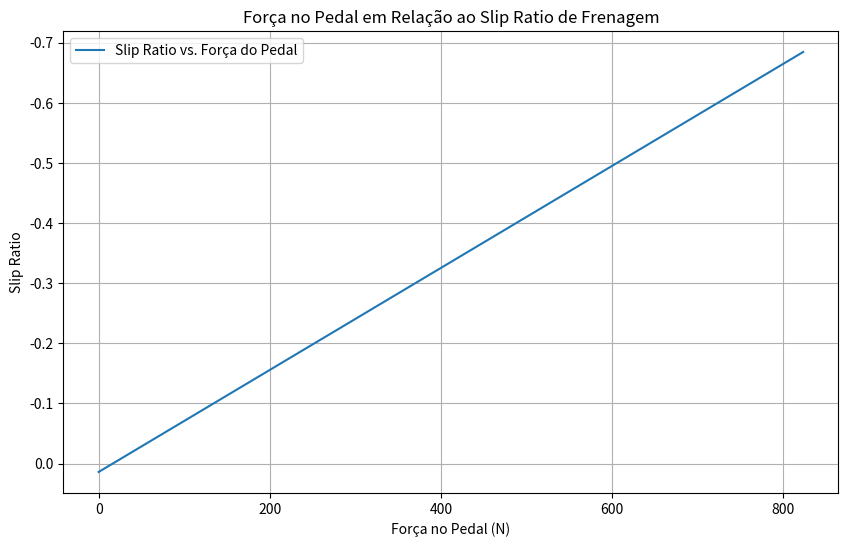
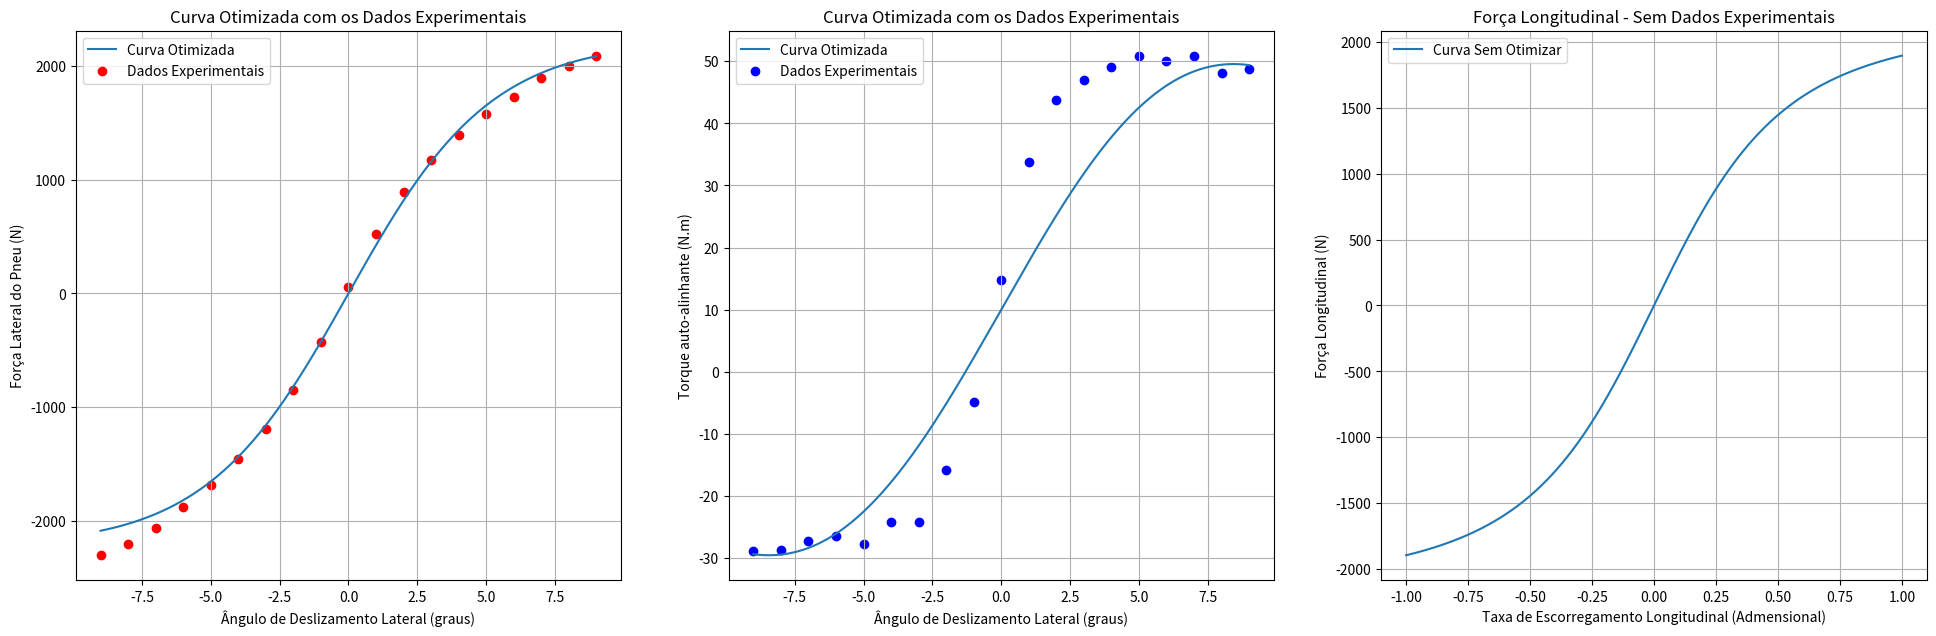
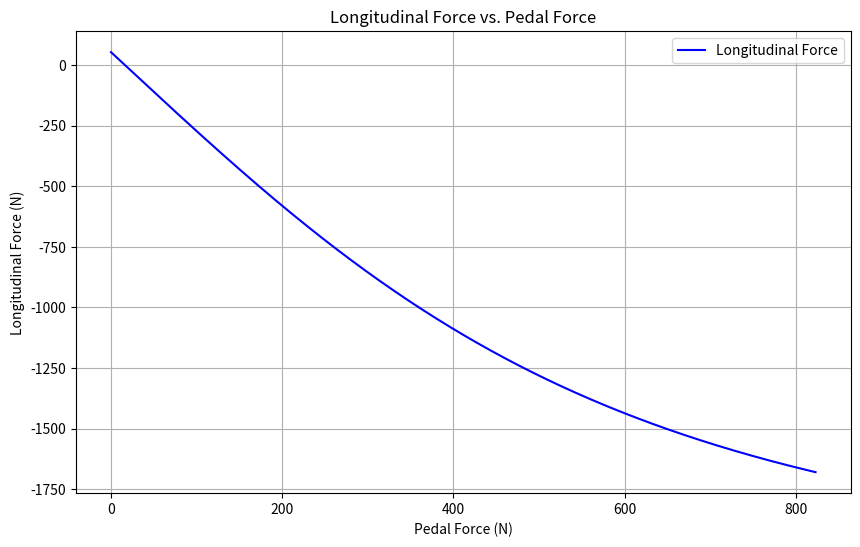

Source code (Python) for these figures, in order:
import numpy as np
import matplotlib.pyplot as plt

'''
Classe que encapsula modelos e métodos para simular o comportamento dinâmico de um sistema veicular,
especificamente focando em molas, pneus e amortecedores.
'''
class Dynamics:

    # Função para definir todos os parâmetros necessários
    def __init__(self, spring_type=None, spring_k=None, spring_F=None, spring_non_lin_coef=None, tire_Fz=None,
               tire_Sa=None, tire_Ls=None, tire_friction_coef=None, damper_type=None, damper_V=None,
               damper_F_viscous=None, damper_K_friction=None, damper_F_static=None):
        # Inicializa o modelo de mola
        self.spring_type = spring_type  # Hooke, Softening
        self.spring_k = spring_k  # rigidez da mola [N/m]
        self.spring_F = spring_F  # força que a mola recebe [N]
        self.spring_non_lin_coef = spring_non_lin_coef  # coeficiente de ganho não-linear
        # Inicializa o modelo de pneu
        self.tire_Fz = tire_Fz  # carga vertical no pneu [N]
        self.tire_Sa = tire_Sa  # slip angle do pneu [rad]
        self.tire_Ls = tire_Ls  # longitudinal slip do pneu [Admensional]
        self.tire_type = 'Default'
        self.tire_friction_coef = tire_friction_coef  # coeficiente de fricção entre o pneu e a pista
        # Inicializa o modelo de amortecedor
        self.damper_type = damper_type  # Coulumb, Integrated, Stribeck
        self.damper_V = damper_V  # velocidade relativa amortecedor [m/s]
        self.damper_F_viscous = damper_F_viscous  # força viscosa do fluído [N]
        self.damper_F_static = damper_F_static  # coeficiente de fricção estática de coulumb [N]
        self.damper_K_friction = damper_K_friction  # rigidez de fricção [N/m]

    # Função que calcula as forças no pneu (lateral, longitudinal e torque auto-alinhante)
    def Tire(self, params):
        E, Cy, Cx, Cz, c1, c2 = params
        Cs = c1 * np.sin(2 * np.arctan(self.tire_Fz / c2))
        D = self.tire_friction_coef * self.tire_Fz
        Bz = Cs / (Cz * D)
        Bx = Cs / (Cx * D)
        By = Cs / (Cy * D)
        tire_lateral_force = D * np.sin(
            Cy * np.arctan(By * self.tire_Sa - E * (By * self.tire_Sa - np.arctan(By * self.tire_Sa))))
        tire_longitudinal_force = D * np.sin(
            Cx * np.arctan(9 * Bx * self.tire_Ls - E * (Bx * self.tire_Ls - np.arctan(Bx * self.tire_Ls))))
        tire_auto_align_moment = D * np.sin(
            Cz * np.arctan(Bz * self.tire_Sa - E * (Bz * self.tire_Sa - np.arctan(Bz * self.tire_Sa))))

        return tire_lateral_force, (10 + (tire_auto_align_moment / 55)), tire_longitudinal_force

    # Função que calcula a razão de escorregamento (slip ratio) com base na velocidade angular e no raio do pneu
    def slip_ratio_1(self, velocidade_angular, raio_pneu):
        velocidade_linear = initial_speed
        value = (velocidade_angular * raio_pneu / velocidade_linear) - 1

        return value

    # Função que exibe os valores do slip ratio
    def show_results(self, value):
        print("Valores do Slip Ratio: ")

        for dado in value:
            print(dado)

    # Função que plota o gráfico do slip ratio em relação à força do pedal
    def plot_graph_slip_ratio(self, value=None):
        plt.figure(figsize=(10, 6))
        plt.plot(pedal_forces, value, label="Slip Ratio vs. Força do Pedal")

        # Invertendo o eixo y
        plt.gca().invert_yaxis()
        plt.xlabel("Força no Pedal (N)")
        plt.ylabel("Slip Ratio")
        plt.title("Força no Pedal em Relação ao Slip Ratio de Frenagem")
        plt.grid(True)
        plt.legend()
        plt.show()
        
    # Função que plota os gráficos das forças laterais, longitudinais e torque auto-alinhante do pneu
    def plot_graph(self, predicted_tire_lateral_forces, predicted_tire_auto_align_moment,
                   predicted_tire_longitudinal_forces, tire_lateral_experimental=None,
                   tire_auto_align_experimental=None, angles=None, ratio=None, pedal_forces=None, value=None):
        plt.figure(figsize=(20, 7))

        # Plotagem força lateral
        plt.subplot(1, 3, 1)
        plt.plot(self.tire_Sa, predicted_tire_lateral_forces, label='Curva Otimizada')
        plt.scatter(angles, tire_lateral_experimental, color='red', label='Dados Experimentais')
        plt.xlabel('Ângulo de Deslizamento Lateral (graus)')
        plt.ylabel('Força Lateral do Pneu (N)')
        plt.title('Curva Otimizada com os Dados Experimentais')
        plt.legend()
        plt.grid(True)

        # Plotagem torque auto-alinhante
        plt.subplot(1, 3, 2)
        plt.plot(self.tire_Sa, predicted_tire_auto_align_moment, label='Curva Otimizada')
        plt.scatter(angles, tire_auto_align_experimental, color='blue', label='Dados Experimentais')
        plt.xlabel('Ângulo de Deslizamento Lateral (graus)')
        plt.ylabel('Torque auto-alinhante (N.m)')
        plt.title('Curva Otimizada com os Dados Experimentais')
        plt.legend()
        plt.grid(True)

        # Plotagem força longitudinal
        plt.subplot(1, 3, 3)
        plt.plot(self.tire_Ls, predicted_tire_longitudinal_forces, label='Curva Sem Otimizar')
        plt.xlabel('Taxa de Escorregamento Longitudinal (Admensional)')
        plt.ylabel('Força Longitudinal (N)')
        plt.title('Força Longitudinal - Sem Dados Experimentais')
        plt.legend()
        plt.grid(True)

        plt.tight_layout(pad=3.0)  # Aumentando a distância entre os subplots
        plt.show()


'''
Classe que modela o sistema de frenagem de um veículo e calcula diversos parâmetros relacionados à frenagem, 
incluindo forças, torques, desaceleração, pressões necessárias e forças de atrito.
'''
class BrakeSystem:

    # Inicializa a classe com os parâmetros necessários
    def __init__(self, params):
        self.params = params
        self.RedP = params['RedP']  # Redução do pedal
        self.a = params['a']  # Desaceleração [g]
        self.psi = params['psi']  # Distribuição de carga estática por eixo [adm]
        self.μl = params['μl']  # Coeficiente de atrito do contato pastilha/disco
        self.pi = params['pi']  # Valor de pi
        self.HCG = params['HCG']  # Altura do centro de gravidade [m]
        self.μ = params['μ']  # Coeficiente de atrito do pneu/solo
        self.FzF = params['FzF']  # Força de reação estática na dianteira [N]
        self.FzR = params['FzR']  # Força de reação estática na traseira [N]
        self.Rdp = params['Rdp']  # Raio do pneu [m]
        self.Dcm = params['Dcm']  # Diâmetro do cilindro mestre em metros
        self.Dwc = params['Dwc']  # Diâmetro do cilindro da roda em metros
        self.Npast = params['Npast']  # Número de pastilhas por disco
        self.atrito_coeficiente = params['atrito_coeficiente']  # Coeficiente de atrito da pastilha
        self.red = params['red']  # Raio efetivo do disco [m]
        self.Mt = params['Mt']  # Massa total do veículo [kg]
        self.L = params['L']  # Distância entre eixos [m]
        self.c_rr = params['c_rr']  # Coeficiente de resistência ao rolamento
        self.m_tire = params['m_tire']  # Massa do pneu
        self.m_wheel = params['m_wheel']  # Massa da roda

    # Calcula diversos parâmetros relacionados à frenagem com base na força aplicada ao pedal
    def calculate_params(self, pedal_force):
        BF = 2 * self.μl  # Fator de freio
        χ = self.HCG / self.L  # Razão entre HCG e L
        W = self.Mt * 9.81  # Peso do veículo
        FzF_dyn = (1 - self.psi + self.a * χ) * W  # Força de reação dinâmica dianteira
        FzR_dyn = (self.psi - self.a * χ) * W  # Força de reação dinâmica traseira
        τF = FzF_dyn * self.μ * self.Rdp  # Torque na dianteira
        τR = FzR_dyn * self.μ * self.Rdp  # Torque na traseira
        FnF = τF / self.Npast * self.RedP * self.red  # Força normal das pastilhas dianteira
        FnR = τR / self.Npast * self.RedP * self.red  # Força normal das pastilhas traseira
        Awc = (self.pi * (self.Dwc ** 2)) / 4  # Área do cilindro de roda
        Acm = (self.pi * (self.Dcm ** 2)) / 4  # Área do cilindro mestre
        PF = FnF / Awc  # Pressão necessária na dianteira
        PR = FnR / Awc  # Pressão necessária na traseira
        FaCM = PF * Acm  # Força necessária para acionar o cilindro mestre
        lF = self.psi * self.L  # Distância do eixo ao centro de gravidade em relação à distribuição de carga dianteira
        lR = (1 - self.psi) * self.L  # Distância do eixo ao centro de gravidade em relação à distribuição de carga traseira
        return BF, χ, W, FzF_dyn, FzR_dyn, τF, τR, FnF, FnR, Awc, Acm, PF, PR, FaCM, lF, lR

    # Aplica o freio e calcula os resultados com base na força aplicada ao pedal
    def apply_brake(self, pedal_force):
        resultados = self.calculate_params(pedal_force)
        BF, χ, W, FzF_dyn, FzR_dyn, τF, τR, FnF, FnR, Awc, Acm, PF, PR, FaCM, lF, lR = resultados

        # Calcula a pressão do cilindro mestre
        pressao_cilindro_mestre = pedal_force / Acm

        # Calcula a pressurização do fluido
        pressao_fluido = pressao_cilindro_mestre

        # Calcula a transmissão de pressão da linha de freio
        transmissao_pressao = pressao_fluido * Awc

        # Calcula a força de aperto da pinça
        forca_aperto_pinca = transmissao_pressao

        # Calcula a força de atrito da pastilha de freio
        forca_atrito_pastilha = forca_aperto_pinca * self.atrito_coeficiente

        # Calcula o torque do disco de freio
        torque_disco_freio = forca_atrito_pastilha * self.red

        # Calcula a resistência ao rolamento
        resistencia_rolamento = self.c_rr * W

        # Calcula o torque gerado pela resistência ao rolamento
        torque_resistencia_rolamento = resistencia_rolamento * self.Rdp

        # Calcula o torque de freio ajustado considerando a resistência ao rolamento
        torque_ajustado = torque_disco_freio - torque_resistencia_rolamento

        # Calcula a força gerada pelo disco de freio ajustado
        forca_f = torque_ajustado / self.Rdp

        # Calcula a força de frenagem considerando todos os fatores
        forca_frenagem = (FnF + FnR) / self.Npast
        forca_frenagem *= self.atrito_coeficiente
        forca_frenagem *= self.red
        forca_frenagem /= self.Rdp
        forca_frenagem -= resistencia_rolamento

        return resultados, forca_frenagem, torque_ajustado, forca_f, torque_disco_freio, resistencia_rolamento, torque_resistencia_rolamento

    # Calcula a velocidade angular das rodas durante a frenagem
    def calculate_angular_velocity(self, torque_ajustado):
        
        # Cria uma série de intervalos de tempo igualmente espaçados de 0 até 'tempo' com 100 pontos
        time_intervals = np.linspace(0, tempo, 100)
        
        # Calcula a inércia da roda considerando a massa do pneu e da roda e o raio do pneu
        inertia_wheel = 0.5 * (self.m_tire + self.m_wheel) * (self.Rdp * 2)
        
        # Calcula a desaceleração angular com base no torque ajustado e na inércia da roda
        angular_desaceleration = (torque_ajustado / 4) / inertia_wheel
        
        # Calcula a velocidade angular inicial das rodas com base na velocidade inicial e no raio do pneu
        initial_angular_velocity = initial_speed / self.Rdp
        
        # Calcula o intervalo de tempo entre cada ponto de 'time_intervals'
        time_step = time_intervals[1] - time_intervals[0]
        
        # Define a velocidade angular inicial para o cálculo
        angular_velocity = initial_angular_velocity
        
        # Inicializa uma lista para armazenar as velocidades angulares ao longo do tempo
        angular_velocities = []

        # Itera sobre cada intervalo de tempo
        for i in time_intervals:
            # Atualiza a velocidade angular subtraindo a desaceleração angular multiplicada pelo intervalo de tempo
            angular_velocity -= angular_desaceleration * time_step
            # Adiciona a velocidade angular atual à lista de velocidades angulares
            angular_velocities.append(angular_velocity)

        return angular_desaceleration, angular_velocity, angular_velocities, inertia_wheel


    # Imprime os resultados calculados
    def print_resultados(self):
        print("Resultados Calculados:")
        print("Força de frenagem teórica:", BrakeSystem.apply_brake(pedal_force=823)[3], 'N')
        print("Inércia da roda:", inertia_wheel, "kg.m^2")
        print("Resistência ao rolamento:", resistencia_rolamento, "N")
        print("Torque do disco de freio:", BrakeSystem.apply_brake(pedal_force=823)[4], "N.m")
        print("Torque de resistência ao rolamento:", torque_resistencia_rolamento, "N.m")
        print("Torque ajustado:", BrakeSystem.apply_brake(pedal_force=823)[2], "N.m")

    # Plota o gráfico da força longitudinal em relação à força aplicada ao pedal
    def show_graph(self, longitudinal_force, pedal_forces):
        plt.figure(figsize=(10, 6))
        plt.plot(pedal_forces, longitudinal_force, label='Longitudinal Force', color='blue')
        plt.xlabel('Pedal Force (N)')
        plt.ylabel('Longitudinal Force (N)')
        plt.title('Longitudinal Force vs. Pedal Force')
        plt.legend()
        plt.grid(True)
        plt.show()


# Definindo os parâmetros
params = {
    'RedP': 4,  # Redução do pedal
    'a': 0.8,  # Desaceleração [g]
    'psi': 0.48,  # Distribuição de carga estática por eixo [adm]
    'μl': 0.45,  # Coeficiente de atrito do contato pastilha/disco
    'pi': 3.14,  # Valor de pi
    'HCG': 0.5,  # Altura do centro de gravidade [m]
    'μ': 1.5,  # Coeficiente de atrito do pneu/solo
    'FzF': 1471.5,  # Força de reação estática na dianteira [N]
    'FzR': 981.0,  # Força de reação estática na traseira [N]
    'Rdp': 0.30,  # Raio do pneu [m]
    'Dcm': 0.02,  # Diâmetro do cilindro mestre em metros
    'Dwc': 0.032,  # Diâmetro do cilindro da roda em metros
    'Npast': 2,  # Número de pastilhas por disco
    'atrito_coeficiente': 0.35,  # Coeficiente de atrito da pastilha
    'red': 0.75,  # Raio efetivo do disco [m]
    'Mt': 250,  # Massa total do veículo [kg]
    'm_wheel': 10,  # Massa da roda [kg] <-- estimativa
    'm_tire': 10,  # Massa do pneu [kg] <-- estimativa
    'L': 1.5,  # Distância entre eixos [m]]
    'c_rr': 0.015  # Coeficiente de resistência ao rolamento
}

# Define a velocidade inicial e o tempo para o cálculo
initial_speed = 20  # Velocidade inicial do veículo [km/h]
tempo = 2  # Tempo para o cálculo [s]

# Parâmetros de Pacejka
result = [(0.3336564873588197), (1.6271741344929977), (1), (4.3961693695846655), (931.4055775279057), (366.4936818126405)]

# Criação de arrays com valores para plotagem e análise
slip_ratio = np.linspace(-1, 1, 1000)  # Razão de escorregamento variando de -1 a 1
slip_angles = np.linspace(-9, 9, 1000)  # Ângulos de deslizamento variando de -9 a 9 graus
pedal_forces = np.linspace(0, 823, 1000)  # Forças do pedal variando de 0 a 823 N

# Dados experimentais dos ângulos de deslizamento e forças do pneu
angles = np.array([-9.0, -8.0, -7.0, -6.0, -5.0, -4.0, -3.0, -2.0, -1.0, 0.0, 1.0, 2.0, 3.0, 4.0, 5.0, 6.0, 7.0, 8.0, 9.0])
tire_lateral_forces_1 = np.array([-2300, -2200, -2060, -1880, -1680, -1450, -1190, -850, -430, 60, 520, 890, 1170, 1390, 1580, 1730, 1890, 2000, 2090])
tire_auto_align_moment_1 = np.array([-28.84, -28.68, -27.21, -26.41, -27.70, -24.21, -24.15, -15.88, -4.91, 14.72, 33.80, 43.79, 46.93, 49.09, 50.90, 50.10, 50.81, 48.12, 48.83])

# Cria uma instância da classe Dynamics e da classe BrakeSystem
dynamics_instance = Dynamics()
BrakeSystem = BrakeSystem(params)


# Aplica o sistema de freio às forças do pedal e obtém resultados
resultados, forca_frenagem, torque_ajustado, forca_f, torque_disco_freio, resistencia_rolamento, torque_resistencia_rolamento = BrakeSystem.apply_brake(pedal_forces)

# Calcula a velocidade angular, desaceleração angular e lista de velocidades
desaceleracao_angular, velocidade_angular, lista_velocidade, inertia_wheel = BrakeSystem.calculate_angular_velocity(torque_ajustado)

# Calcula a razão de escorregamento com base na velocidade angular, raio do pneu e forças do pedal
calculo_slip_ratio = dynamics_instance.slip_ratio_1(velocidade_angular, params['Rdp'])

# Cria instâncias da classe Dynamics com diferentes parâmetros de pneus e coeficiente de atrito
dynamics_instance_1 = Dynamics(tire_Fz=1500, tire_Sa=slip_angles, tire_Ls=slip_ratio, tire_friction_coef=1.45)
dynamics_instance_2 = Dynamics(tire_Fz=1500, tire_Sa=slip_angles, tire_Ls=calculo_slip_ratio, tire_friction_coef=1.45)

# Calcula as forças laterais, momento de auto-alinhamento e forças longitudinais previstas para o pneu
predicted_tire_lateral_forces, predicted_tire_auto_align_moment, predicted_tire_longitudinal_forces = dynamics_instance_1.Tire(result)

# Calcula a força longitudinal do pneu
forca_longitudinal = dynamics_instance_2.Tire(result)[2]


# Plotagem dos gráficos e print dos resultados de freio
dynamics_instance_2.plot_graph_slip_ratio(calculo_slip_ratio)
dynamics_instance_1.plot_graph(predicted_tire_lateral_forces, predicted_tire_auto_align_moment, predicted_tire_longitudinal_forces, tire_lateral_forces_1, tire_auto_align_moment_1, angles)
BrakeSystem.show_graph(forca_longitudinal, pedal_forces)
BrakeSystem.print_resultados()
